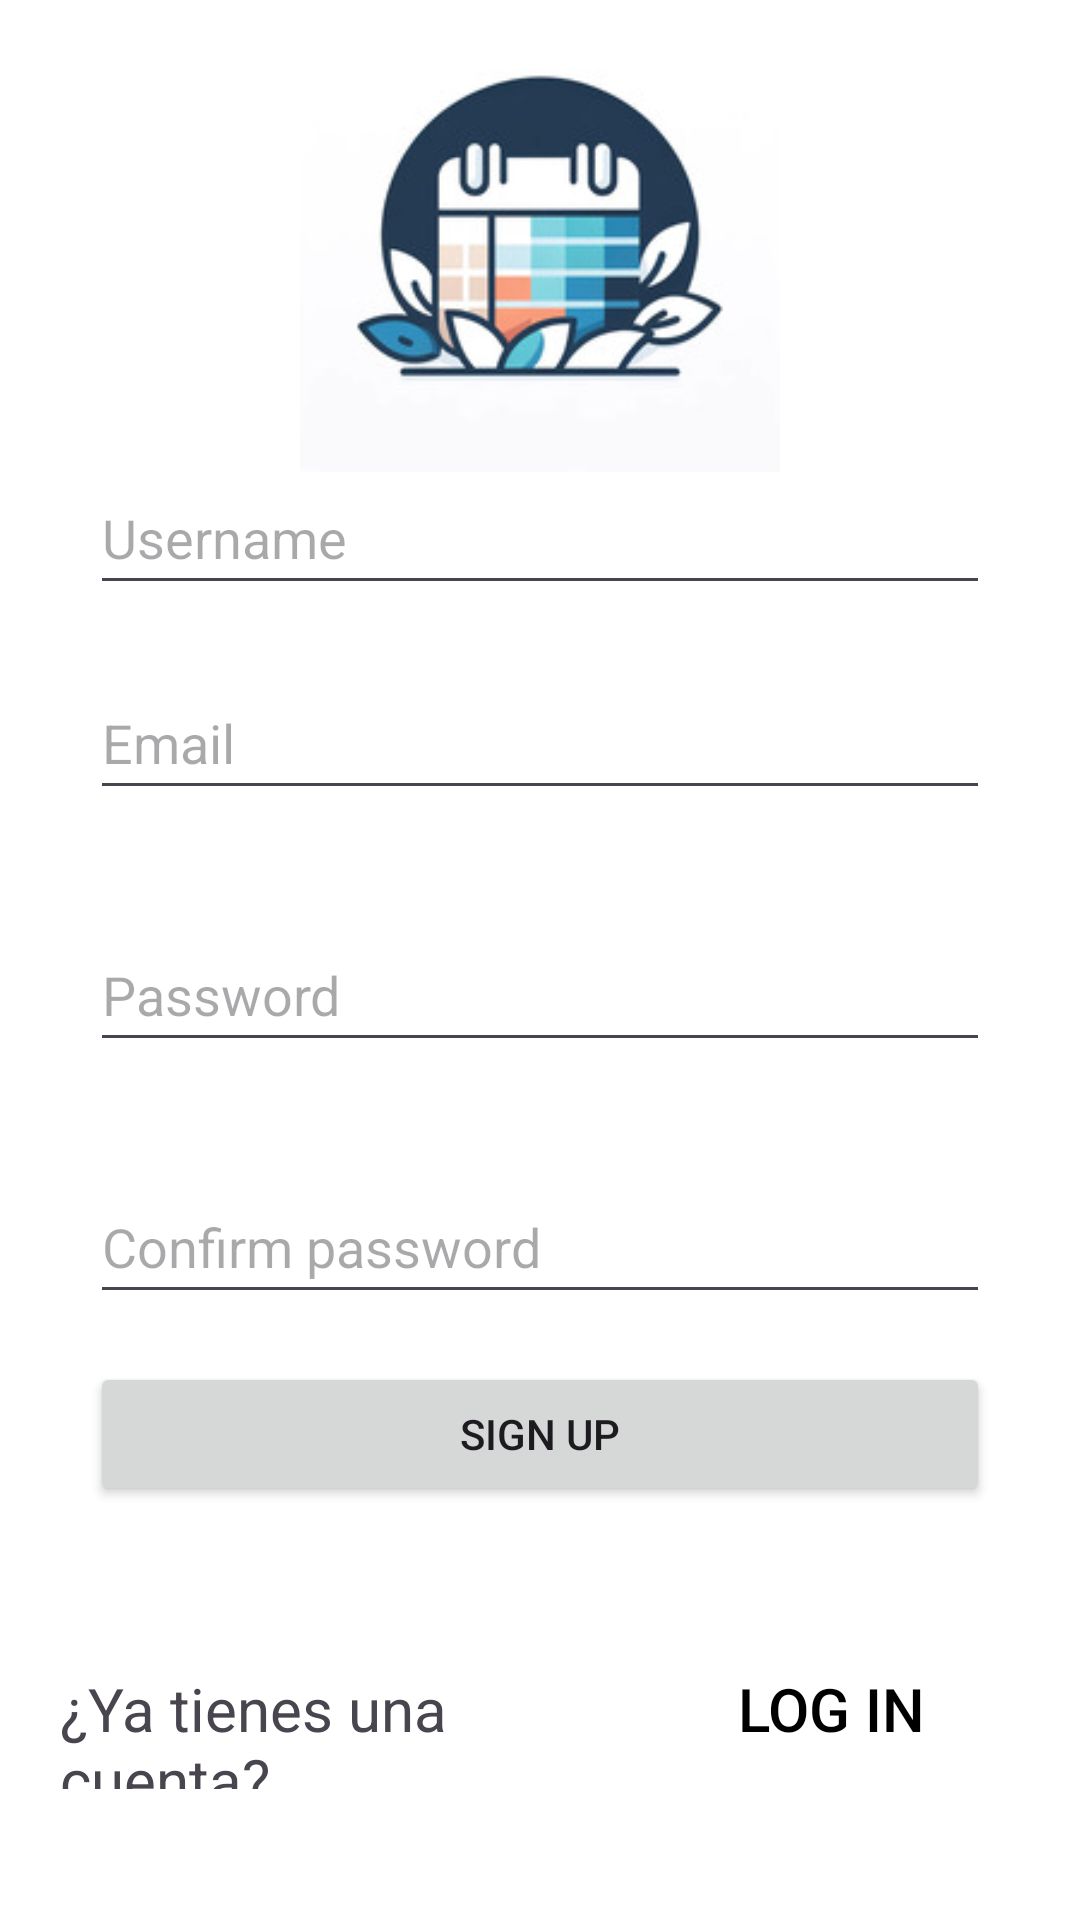

Here is an Android app screen rendered from its layout file. Give the layout XML and the strings, colors and styles it references.
<!-- AndroidManifest.xml: application theme Theme.DallyProject -->
<!-- res/layout/activity_sign_up.xml -->
<?xml version="1.0" encoding="utf-8"?>
<androidx.constraintlayout.widget.ConstraintLayout xmlns:android="http://schemas.android.com/apk/res/android"
    xmlns:app="http://schemas.android.com/apk/res-auto"
    xmlns:tools="http://schemas.android.com/tools"
    android:layout_width="match_parent"
    android:layout_height="match_parent"
    android:background="@color/white"
    tools:context=".imanol.Sign_up">

    <ImageView
        android:layout_width="160dp"
        android:layout_height="160dp"
        android:src="@drawable/logo"
        app:layout_constraintBottom_toTopOf="@+id/inputTxtNombre"
        app:layout_constraintEnd_toEndOf="parent"
        app:layout_constraintStart_toStartOf="parent"
        app:layout_constraintTop_toTopOf="parent" />

    <EditText
        android:id="@+id/inputTxtNombre"
        android:layout_width="0dp"
        android:layout_height="48dp"
        android:layout_marginHorizontal="30dp"
        android:ems="10"
        android:hint="@string/Username"
        android:inputType="text"
        app:layout_constraintBottom_toTopOf="@+id/inputTxtEmail"
        app:layout_constraintEnd_toEndOf="parent"
        app:layout_constraintHorizontal_bias="0.0"
        app:layout_constraintStart_toStartOf="parent"
        app:layout_constraintTop_toTopOf="parent"
        app:layout_constraintVertical_bias="0.883"
        tools:ignore="MissingConstraints" />

    <EditText
        android:id="@+id/inputTxtEmail"
        android:layout_width="0dp"
        android:layout_height="48dp"
        android:layout_marginHorizontal="30dp"
        android:layout_marginBottom="36dp"
        android:ems="10"
        android:hint="@string/email"
        android:inputType="textEmailAddress"
        app:layout_constraintBottom_toTopOf="@+id/inputTxtContraseina"
        app:layout_constraintEnd_toEndOf="parent"
        app:layout_constraintHorizontal_bias="0.0"
        app:layout_constraintStart_toStartOf="parent"
        tools:ignore="MissingConstraints" />

    <EditText
        android:id="@+id/inputTxtContraseina"
        android:layout_width="0dp"
        android:layout_height="48dp"
        android:layout_marginHorizontal="30dp"
        android:layout_marginBottom="36dp"
        android:ems="10"
        android:hint="@string/password"
        android:inputType="textPassword"
        app:layout_constraintBottom_toTopOf="@+id/inputTxtRepetirContrasenia"
        app:layout_constraintEnd_toEndOf="parent"
        app:layout_constraintHorizontal_bias="0.0"
        app:layout_constraintStart_toStartOf="parent"
        tools:ignore="MissingConstraints" />

    <EditText
        android:id="@+id/inputTxtRepetirContrasenia"
        android:layout_width="0dp"
        android:layout_height="48dp"
        android:layout_marginHorizontal="30dp"
        android:layout_marginBottom="16dp"
        android:ems="10"
        android:hint="@string/confirm_password"
        android:inputType="textPassword"
        app:layout_constraintBottom_toTopOf="@+id/btnRegistrarse"
        app:layout_constraintEnd_toEndOf="parent"
        app:layout_constraintHorizontal_bias="0.0"
        app:layout_constraintStart_toStartOf="parent"
        tools:ignore="MissingConstraints" />

    <Button
        android:id="@+id/btnRegistrarse"
        android:layout_width="match_parent"
        android:layout_height="wrap_content"
        android:layout_marginHorizontal="30dp"
        android:text="@string/Sign_up"
        app:layout_constraintBottom_toBottomOf="parent"
        app:layout_constraintEnd_toEndOf="parent"
        app:layout_constraintHorizontal_bias="0.0"
        app:layout_constraintStart_toStartOf="parent"
        app:layout_constraintTop_toTopOf="parent"
        app:layout_constraintVertical_bias="0.767" />

    <LinearLayout
        android:layout_width="match_parent"
        android:layout_height="wrap_content"
        android:orientation="horizontal"
        android:layout_marginHorizontal="20dp"
        app:layout_constraintBottom_toBottomOf="parent"
        app:layout_constraintEnd_toEndOf="parent"
        app:layout_constraintStart_toStartOf="parent"
        app:layout_constraintTop_toBottomOf="@+id/btnRegistrarse">

        <TextView
            android:id="@+id/textView2"
            android:layout_width="157dp"
            android:layout_height="wrap_content"
            android:layout_weight="1"
            android:text="@string/Pregunta_cuentaExistente"
            android:textSize="20sp" />

        <Button
            android:id="@+id/btnLogIn"
            android:layout_width="wrap_content"
            android:layout_height="wrap_content"
            android:layout_weight="1"
            android:text="@string/Navegacion"
            android:textSize="20sp"
            android:textColor="@color/black"
            android:background="@android:color/transparent" />
    </LinearLayout>
</androidx.constraintlayout.widget.ConstraintLayout>
<!-- resources referenced by this layout -->
<resources>
  <color name="black">#FF000000</color>
  <color name="white">#FFFFFFFF</color>
  <!-- drawable logo: jpg bitmap (drawable, 11057 bytes) -->
  <string name="Navegacion">Log in</string>
  <string name="Pregunta_cuentaExistente">¿Ya tienes una cuenta?</string>
  <string name="Sign_up">Sign Up</string>
  <string name="Username">Username</string>
  <string name="confirm_password">Confirm password</string>
  <string name="email">Email</string>
  <string name="password">Password</string>
  <style name="Theme.DallyProject" parent="Base.Theme.DallyProject" />
  <style name="Base.Theme.DallyProject" parent="Theme.Material3.DayNight.NoActionBar">
          <item name="colorPrimary">@color/blue_500</item>
          <item name="colorPrimaryVariant">@color/blue_700</item>
          <item name="colorOnPrimary">@color/white</item>
          
          <item name="colorSecondary">@color/teal_200</item>
          <item name="colorSecondaryVariant">@color/teal_700</item>
          <item name="colorOnSecondary">@color/black</item>
          
          <item name="android:statusBarColor">?attr/colorPrimaryVariant</item>
          
      </style>
  <color name="blue_500">#FF6200EE</color>
  <color name="blue_700">#FF3700B3</color>
  <color name="teal_200">#FF03DAC5</color>
  <color name="teal_700">#FF018786</color>
</resources>
